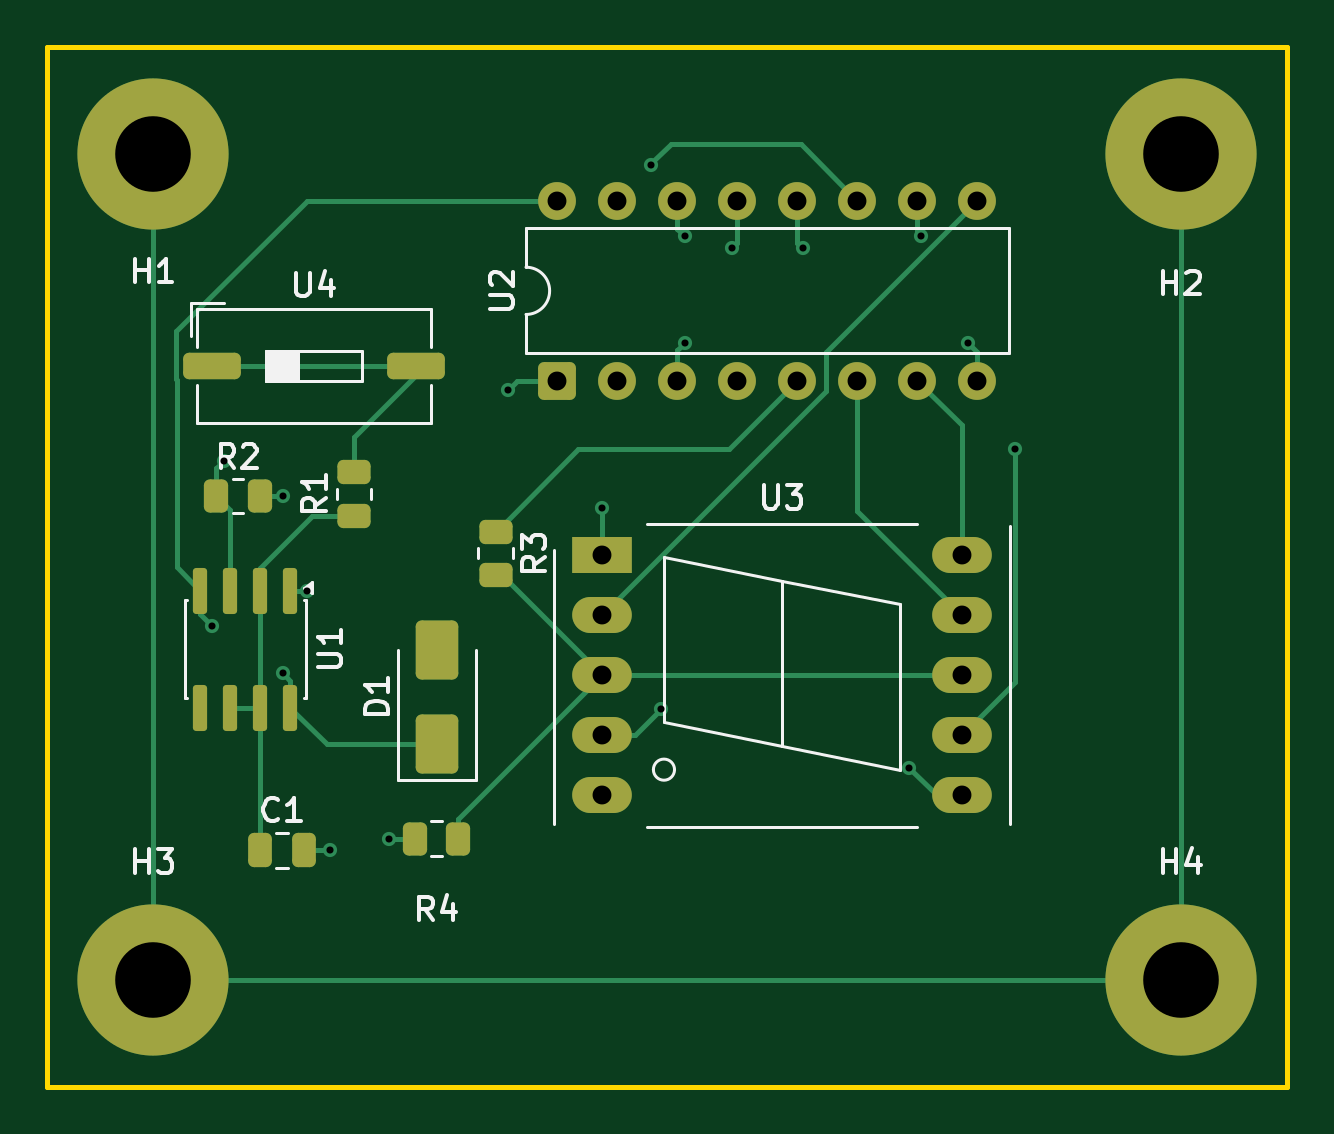
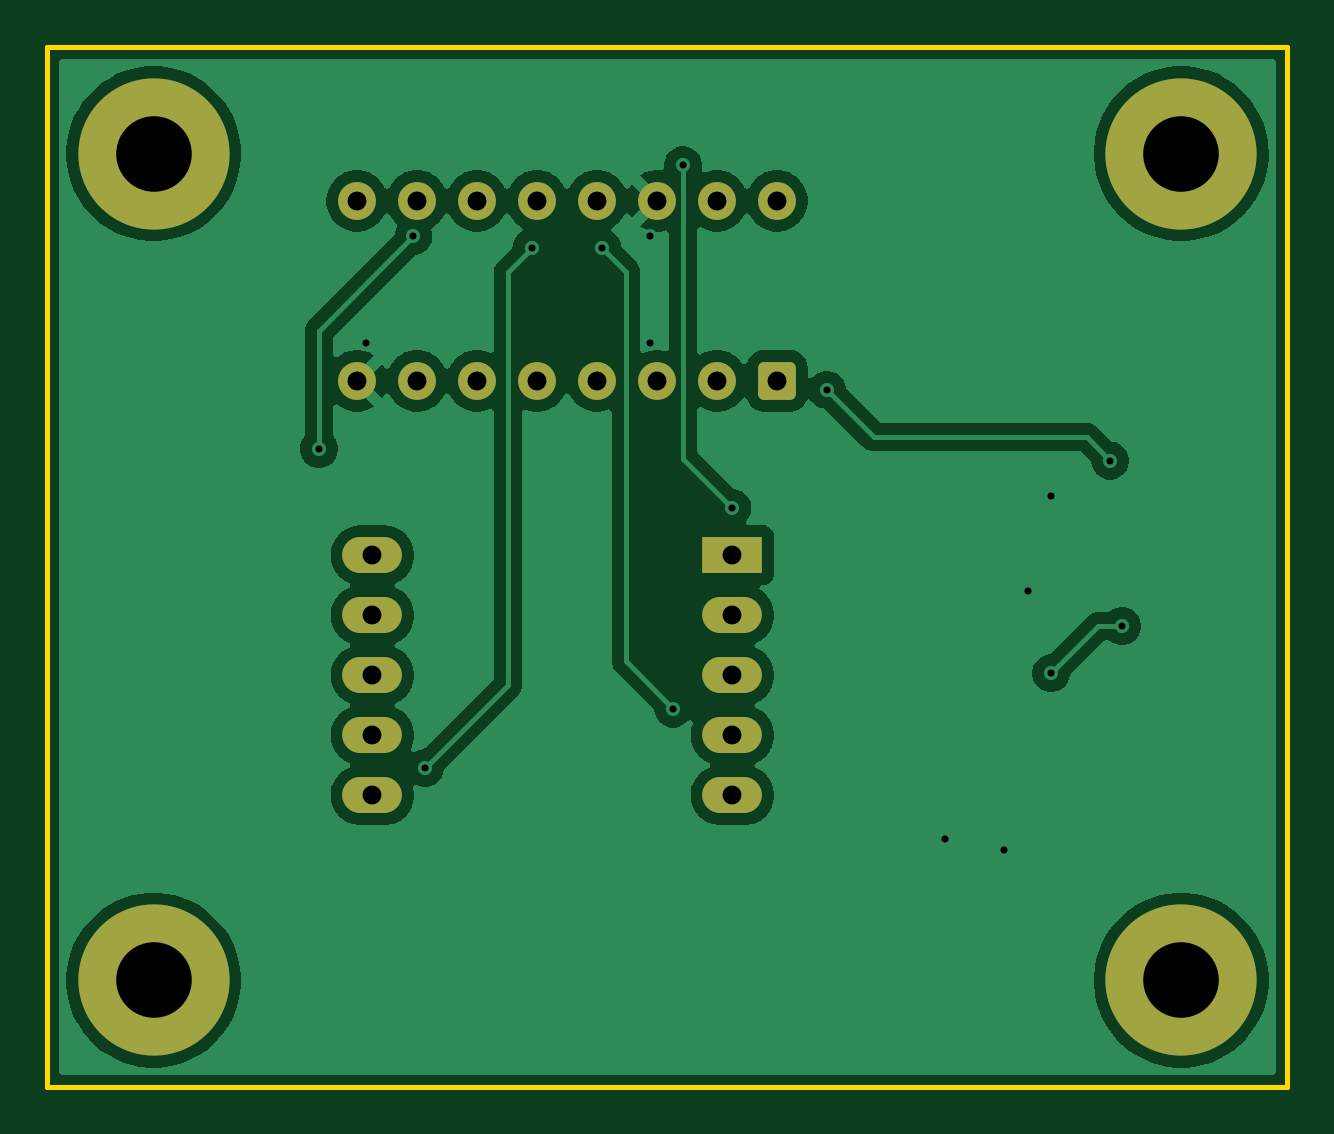
Circuit board: 10 layer files. Board 52.5 x 44.0 mm.
- bottom_copper: seven_segment_counter-B_Cu.gbr (57763 bytes)
- bottom_mask: seven_segment_counter-B_Mask.gbr (2092 bytes)
- paste: seven_segment_counter-B_Paste.gbr (466 bytes)
- bottom_silk: seven_segment_counter-B_Silkscreen.gbr (467 bytes)
- outline: seven_segment_counter-Edge_Cuts.gbr (621 bytes)
- top_copper: seven_segment_counter-F_Cu.gbr (10787 bytes)
- top_mask: seven_segment_counter-F_Mask.gbr (3563 bytes)
- paste: seven_segment_counter-F_Paste.gbr (2472 bytes)
- top_silk: seven_segment_counter-F_Silkscreen.gbr (14761 bytes)
- drill: seven_segment_counter-PTH-drl.gbr (1987 bytes)

=== bottom_copper: seven_segment_counter-B_Cu.gbr (57763 bytes, source omitted) ===
=== bottom_mask: seven_segment_counter-B_Mask.gbr (2092 bytes, source withheld) ===
=== paste: seven_segment_counter-B_Paste.gbr ===
%TF.GenerationSoftware,KiCad,Pcbnew,10.0.7*%
%TF.CreationDate,2026-10-21T18:56:37+02:00*%
%TF.ProjectId,seven_segment_counter,73657665-6e5f-4736-9567-6d656e745f63,V1.0*%
%TF.SameCoordinates,Original*%
%TF.FileFunction,Paste,Bot*%
%TF.FilePolarity,Positive*%
%FSLAX46Y46*%
G04 Gerber Fmt 4.6, Leading zero omitted, Abs format (unit mm)*
G04 Created by KiCad (PCBNEW 10.0.7) date 2026-10-21 18:56:37*
%MOMM*%
%LPD*%
G01*
G04 APERTURE LIST*
G04 APERTURE END LIST*
M02*

=== bottom_silk: seven_segment_counter-B_Silkscreen.gbr ===
%TF.GenerationSoftware,KiCad,Pcbnew,10.0.7*%
%TF.CreationDate,2026-10-21T18:56:38+02:00*%
%TF.ProjectId,seven_segment_counter,73657665-6e5f-4736-9567-6d656e745f63,V1.0*%
%TF.SameCoordinates,Original*%
%TF.FileFunction,Legend,Bot*%
%TF.FilePolarity,Positive*%
%FSLAX46Y46*%
G04 Gerber Fmt 4.6, Leading zero omitted, Abs format (unit mm)*
G04 Created by KiCad (PCBNEW 10.0.7) date 2026-10-21 18:56:38*
%MOMM*%
%LPD*%
G01*
G04 APERTURE LIST*
G04 APERTURE END LIST*
M02*

=== outline: seven_segment_counter-Edge_Cuts.gbr ===
%TF.GenerationSoftware,KiCad,Pcbnew,10.0.7*%
%TF.CreationDate,2026-10-21T18:56:38+02:00*%
%TF.ProjectId,seven_segment_counter,73657665-6e5f-4736-9567-6d656e745f63,V1.0*%
%TF.SameCoordinates,Original*%
%TF.FileFunction,Profile,NP*%
%FSLAX46Y46*%
G04 Gerber Fmt 4.6, Leading zero omitted, Abs format (unit mm)*
G04 Created by KiCad (PCBNEW 10.0.7) date 2026-10-21 18:56:38*
%MOMM*%
%LPD*%
G01*
G04 APERTURE LIST*
%TA.AperFunction,Profile*%
%ADD10C,0.200000*%
%TD*%
G04 APERTURE END LIST*
D10*
X125000000Y-49500000D02*
X177500000Y-49500000D01*
X177500000Y-93500000D01*
X125000000Y-93500000D01*
X125000000Y-49500000D01*
M02*

=== top_copper: seven_segment_counter-F_Cu.gbr (10787 bytes, source omitted) ===
=== top_mask: seven_segment_counter-F_Mask.gbr (3563 bytes, source withheld) ===
=== paste: seven_segment_counter-F_Paste.gbr (2472 bytes, source withheld) ===
=== top_silk: seven_segment_counter-F_Silkscreen.gbr (14761 bytes, source omitted) ===
=== drill: seven_segment_counter-PTH-drl.gbr ===
%TF.GenerationSoftware,KiCad,Pcbnew,10.0.7*%
%TF.CreationDate,2026-10-21T18:57:02+02:00*%
%TF.ProjectId,seven_segment_counter,73657665-6e5f-4736-9567-6d656e745f63,V1.0*%
%TF.SameCoordinates,Original*%
%TF.FileFunction,Plated,1,2,PTH,Drill*%
%TF.FilePolarity,Positive*%
%FSLAX46Y46*%
G04 Gerber Fmt 4.6, Leading zero omitted, Abs format (unit mm)*
G04 Created by KiCad (PCBNEW 10.0.7) date 2026-10-21 18:57:02*
%MOMM*%
%LPD*%
G01*
G04 APERTURE LIST*
%TA.AperFunction,ViaDrill*%
%ADD10C,0.300000*%
%TD*%
%TA.AperFunction,ComponentDrill*%
%ADD11C,0.800000*%
%TD*%
%TA.AperFunction,ComponentDrill*%
%ADD12C,3.200000*%
%TD*%
G04 APERTURE END LIST*
D10*
X132000000Y-74000000D03*
X132500000Y-67000000D03*
X135000000Y-68500000D03*
X135000000Y-76000000D03*
X136000000Y-72500000D03*
X137000000Y-83500000D03*
X139500000Y-83000000D03*
X144500000Y-64000000D03*
X148500000Y-69000000D03*
X150590000Y-54500000D03*
X151000000Y-77500000D03*
X152000000Y-57500000D03*
X152000000Y-62000000D03*
X154000000Y-58000000D03*
X157000000Y-58000000D03*
X161500000Y-80000000D03*
X162000000Y-57500000D03*
X164000000Y-62000000D03*
X166000000Y-66500000D03*
D11*
%TO.C,U2*%
X146610000Y-56000000D03*
X146610000Y-63620000D03*
%TO.C,U3*%
X148500000Y-71000000D03*
X148500000Y-73540000D03*
X148500000Y-76080000D03*
X148500000Y-78620000D03*
X148500000Y-81160000D03*
%TO.C,U2*%
X149150000Y-56000000D03*
X149150000Y-63620000D03*
X151690000Y-56000000D03*
X151690000Y-63620000D03*
X154230000Y-56000000D03*
X154230000Y-63620000D03*
X156770000Y-56000000D03*
X156770000Y-63620000D03*
X159310000Y-56000000D03*
X159310000Y-63620000D03*
X161850000Y-56000000D03*
X161850000Y-63620000D03*
%TO.C,U3*%
X163740000Y-71000000D03*
X163740000Y-73540000D03*
X163740000Y-76080000D03*
X163740000Y-78620000D03*
X163740000Y-81160000D03*
%TO.C,U2*%
X164390000Y-56000000D03*
X164390000Y-63620000D03*
D12*
%TO.C,H1*%
X129500000Y-54000000D03*
%TO.C,H3*%
X129500000Y-89000000D03*
%TO.C,H2*%
X173000000Y-54000000D03*
%TO.C,H4*%
X173000000Y-89000000D03*
M02*
